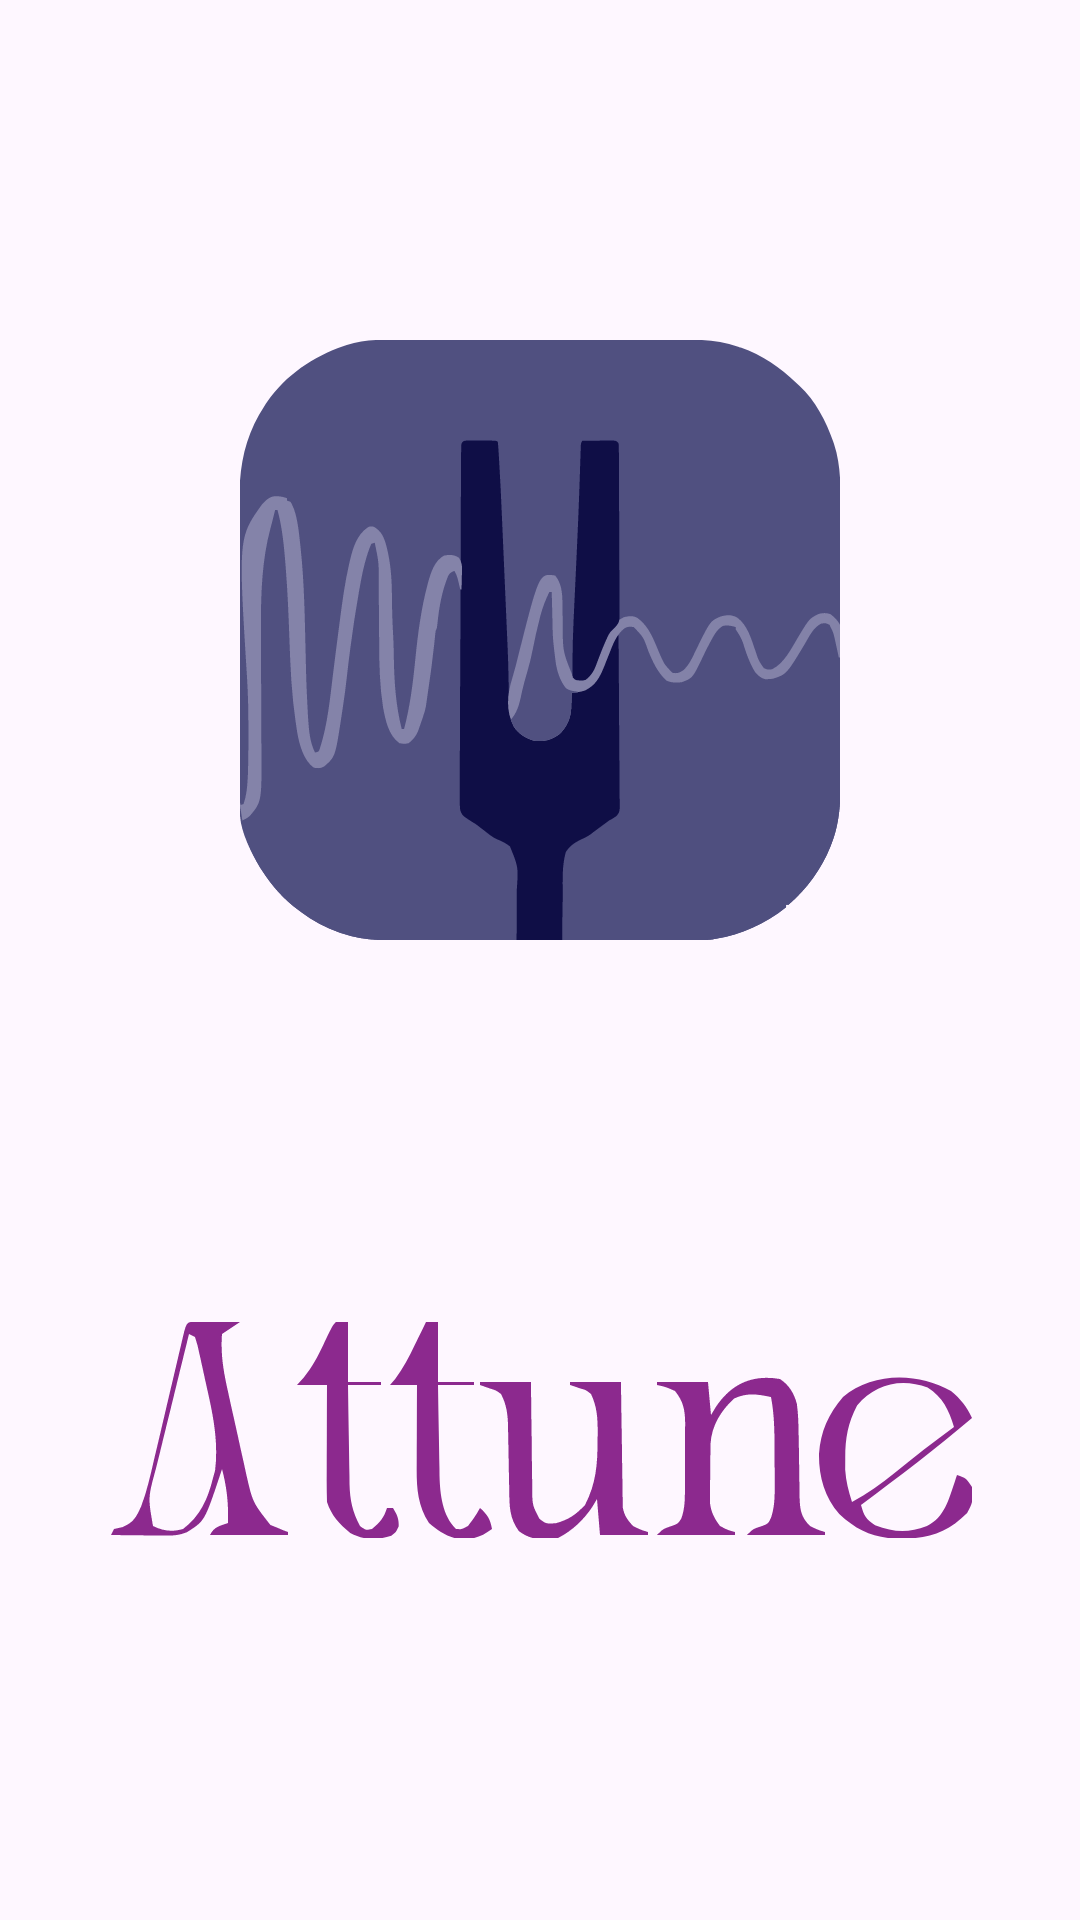

Produce the Android XML layout that renders to this screen, including the resource entries it uses.
<!-- AndroidManifest.xml: application theme Theme.EECS582Capstone -->
<!-- res/layout/splash_screen.xml -->
<?xml version="1.0" encoding="utf-8"?>
<androidx.constraintlayout.widget.ConstraintLayout xmlns:android="http://schemas.android.com/apk/res/android"
    xmlns:app="http://schemas.android.com/apk/res-auto"
    xmlns:tools="http://schemas.android.com/tools"
    android:layout_width="match_parent"
    android:layout_height="match_parent"
    tools:context=".SplashActivity">

    <ImageView
        android:id="@+id/splash_logo"
        android:layout_width="200dp"
        android:layout_height="200dp"
        android:src="@drawable/attunerounded"
        app:layout_constraintBottom_toTopOf="@id/splash_text_image"
        app:layout_constraintEnd_toEndOf="parent"
        app:layout_constraintStart_toStartOf="parent"
        app:layout_constraintTop_toTopOf="parent"/>

    <ImageView
        android:id="@+id/splash_text_image"
        android:layout_width="400dp"
        android:layout_height="wrap_content"
        android:src="@drawable/attuneappname"
        android:scaleType="centerInside"
        android:adjustViewBounds="true"
        app:layout_constraintTop_toBottomOf="@id/splash_logo"
        app:layout_constraintBottom_toBottomOf="parent"
        app:layout_constraintStart_toStartOf="parent"
        app:layout_constraintEnd_toEndOf="parent"/>

</androidx.constraintlayout.widget.ConstraintLayout>
<!-- resources referenced by this layout -->
<resources>
  <!-- drawable attuneappname: vector/xml drawable (drawable, 7519 chars, omitted) -->
  <!-- drawable attunerounded: vector/xml drawable (drawable, 22800 chars, omitted) -->
  <style name="Theme.EECS582Capstone" parent="Theme.Material3.DayNight.NoActionBar">        
          <item name="colorPrimary">@color/purple_500</item>
          <item name="colorPrimaryVariant">@color/purple_700</item>
          <item name="colorOnPrimary">@color/white</item>
          
          <item name="colorSecondary">@color/teal_200</item>
          <item name="colorSecondaryVariant">@color/teal_700</item>
          <item name="colorOnSecondary">@color/black</item>
          
          <item name="android:statusBarColor">?attr/colorPrimaryVariant</item>
          
      </style>
  <!-- not gathered from this repository: default colours our renderer supplied (Android Studio template values) -->
  <color name="purple_500">#FF6200EE</color>
  <color name="purple_700">#FF3700B3</color>
  <color name="teal_200">#FF03DAC5</color>
  <color name="teal_700">#FF018786</color>
  <color name="black">#FF000000</color>
  <color name="white">#FFFFFFFF</color>
</resources>
